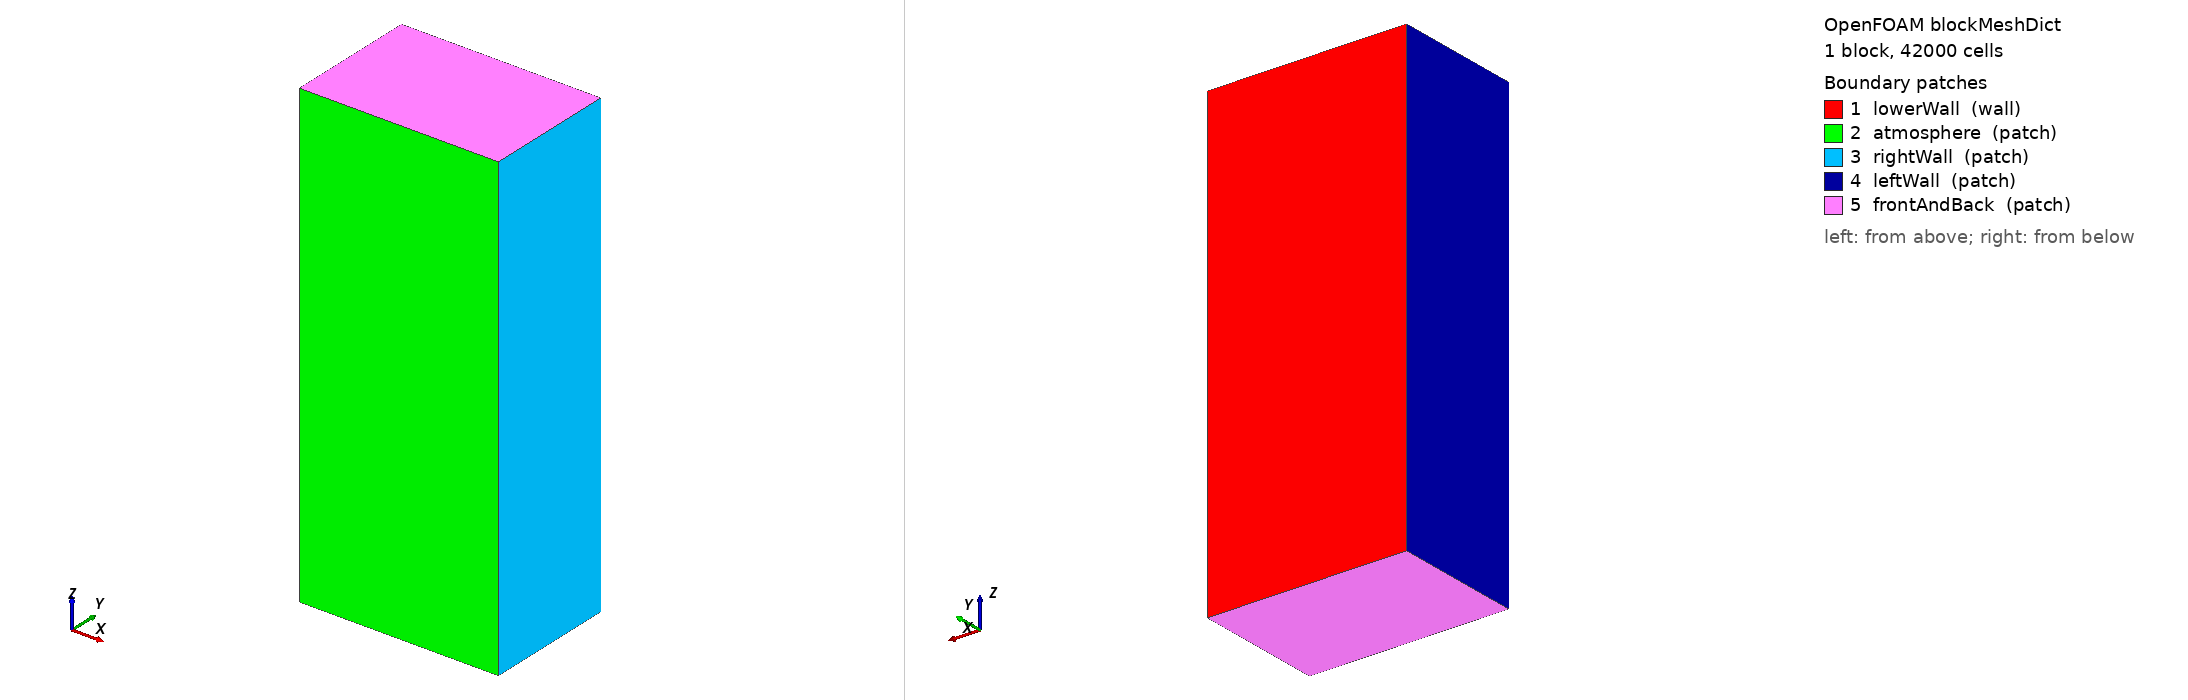

OpenFOAM case: the mesh blockMesh builds from blockMeshDict, 1 block(s), 42000 cells. Boundary patches (legend numbers): 1 lowerWall (wall), 2 atmosphere (patch), 3 rightWall (patch), 4 leftWall (patch), 5 frontAndBack (patch). Left view from above one corner, right view from below the opposite corner. Boundary conditions: 0 field file(s) under 0/; 0 of 5 drawn patches have an entry in a shipped field file.

=== system/blockMeshDict ===
/*--------------------------------*- C++ -*----------------------------------*\
| =========                 |                                                 |
| \\      /  F ield         | OpenFOAM: The Open Source CFD Toolbox           |
|  \\    /   O peration     | Version:  v2506                                 |
|   \\  /    A nd           | Website:  www.OpenFOAM.com                      |
|    \\/     M anipulation  |                                                 |
\*---------------------------------------------------------------------------*/
FoamFile
{
    version     2.0;
    format      ascii;
    class       dictionary;
    object      blockMeshDict;
}
// * * * * * * * * * * * * * * * * * * * * * * * * * * * * * * * * * * * * * //

convertToMeters 1.0;

// Small one-pulse Connor/Riffel 316L domain for fast AMR studies:
//   x = width, y = depth/laser-entry direction, z = scan direction.
//   Base mesh spacing is uniform: 50 um in x, y, and z.

vertices
(
    (0       0       0)
    (1.5e-3 0       0)
    (1.5e-3 1.0e-3 0)
    (0       1.0e-3 0)
    (0       0       3.5e-3)
    (1.5e-3 0       3.5e-3)
    (1.5e-3 1.0e-3 3.5e-3)
    (0       1.0e-3 3.5e-3)
);

blocks
(
    hex (0 1 2 3 4 5 6 7) (30 20 70) simpleGrading (1 1 1)
);

edges
(
);

boundary
(
    lowerWall
    {
        type wall;
        faces
        (
            (3 7 6 2)
        );
    }

    atmosphere
    {
        type patch;
        faces
        (
            (1 5 4 0)
        );
    }

    rightWall
    {
        type patch;
        faces
        (
            (1 2 6 5)
        );
    }

    leftWall
    {
        type patch;
        faces
        (
            (0 4 7 3)
        );
    }

    frontAndBack
    {
        type patch;
        faces
        (
            (0 3 2 1)
            (5 6 7 4)
        );
    }
);

mergePatchPairs
(
);

// ************************************************************************* //


=== system/controlDict ===
/*--------------------------------*- C++ -*----------------------------------*\
| =========                 |                                                 |
| \\      /  F ield         | OpenFOAM: The Open Source CFD Toolbox           |
|  \\    /   O peration     | Version:  3.0.1                                 |
|   \\  /    A nd           | Web:      www.OpenFOAM.org                      |
|    \\/     M anipulation  |                                                 |
\*---------------------------------------------------------------------------*/
FoamFile
{
    version     2.0;
    format      ascii;
    class       dictionary;
    location    "system";
    object      controlDict;
}
// * * * * * * * * * * * * * * * * * * * * * * * * * * * * * * * * * * * * * //

application     laserbeamFoam;

startFrom       latestTime;

startTime       0;

stopAt          endTime;

endTime         0.375;

deltaT          1e-7;

writeControl    runTime;

writeInterval   1e-3;

purgeWrite      0;

writeFormat     ascii;

writePrecision  10;

writeCompression uncompressed;

timeFormat      general;

timePrecision   10;

runTimeModifiable no;

adjustTimeStep  yes;

maxCo           0.35;
maxAlphaCo      0.35;

maxDeltaT       5e-5;

debugNumerics              false;
debugNumericsInterval      25;
debugNumericsSmallDeltaT   5e-8;
debugNumericsSmallDeltaTInterval 5;
debugNumericsCoFraction    0.95;

// ************************************************************************* //
